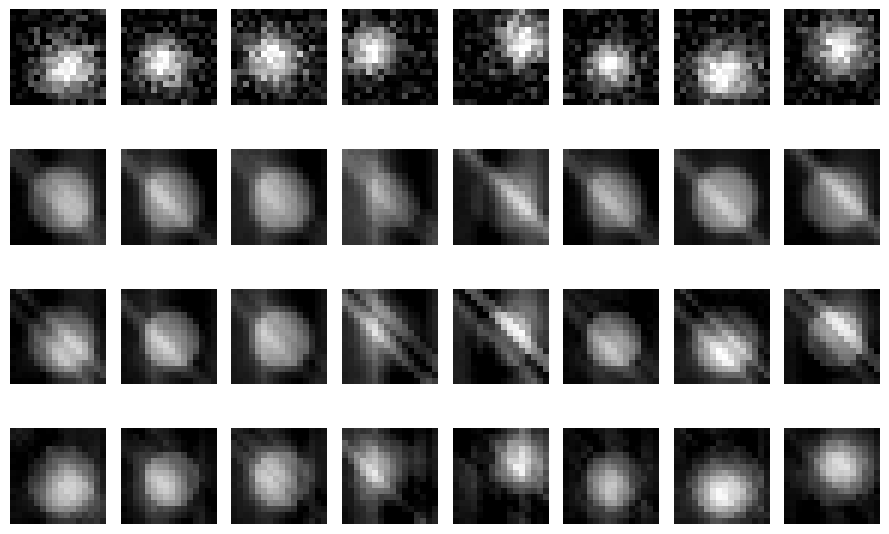
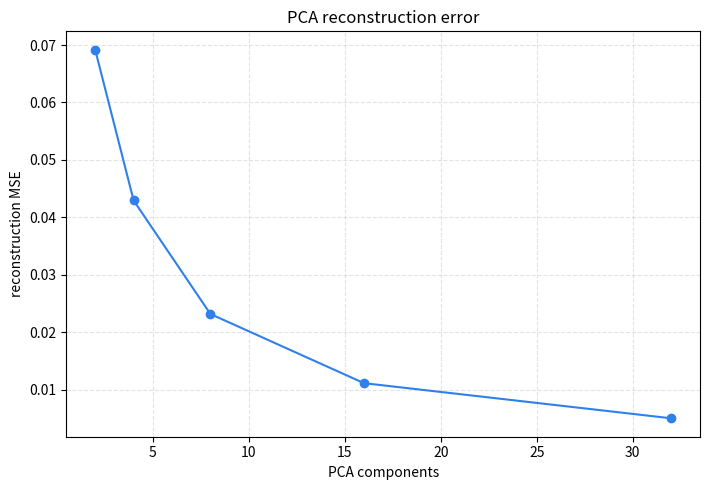
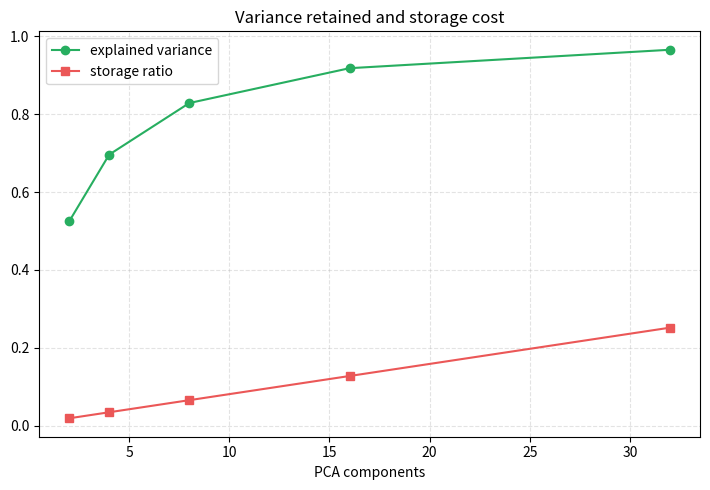

The matplotlib source for these figures, in order:
"""PCA image compression on synthetic pattern images."""

from __future__ import annotations

import argparse
import json
from dataclasses import dataclass
from pathlib import Path

import matplotlib.pyplot as plt
import numpy as np


@dataclass
class PCAResult:
    components: int
    reconstructed: np.ndarray
    mse: float
    explained_variance: float
    compression_ratio: float


def make_images(seed: int = 307, count: int = 260, size: int = 16) -> tuple[np.ndarray, np.ndarray]:
    rng = np.random.default_rng(seed)
    images, labels = [], []
    yy, xx = np.mgrid[0:size, 0:size]
    for label in range(4):
        for _ in range(count // 4):
            if label == 0:
                image = np.exp(-((xx - rng.uniform(4, 12)) ** 2 + (yy - rng.uniform(4, 12)) ** 2) / rng.uniform(12, 25))
            elif label == 1:
                image = ((np.abs(xx - yy + rng.integers(-3, 4)) < 2)).astype(float)
            elif label == 2:
                image = ((np.sin((xx + rng.uniform(0, 4)) / rng.uniform(1.5, 3.0)) > 0)).astype(float)
            else:
                image = (((xx - size / 2) ** 2 + (yy - size / 2) ** 2) < rng.uniform(18, 38)).astype(float)
            image = np.clip(image + rng.normal(0, 0.12, image.shape), 0, 1)
            images.append(image.reshape(-1))
            labels.append(label)
    return np.array(images), np.array(labels)


def fit_pca(x: np.ndarray, components: int) -> PCAResult:
    mean = x.mean(axis=0)
    centered = x - mean
    _, singular, vt = np.linalg.svd(centered, full_matrices=False)
    basis = vt[:components]
    latent = centered @ basis.T
    reconstructed = np.clip(latent @ basis + mean, 0, 1)
    mse = float(np.mean((x - reconstructed) ** 2))
    explained = float(np.sum(singular[:components] ** 2) / np.sum(singular ** 2))
    ratio = float((components * (x.shape[1] + x.shape[0]) + x.shape[1]) / (x.shape[0] * x.shape[1]))
    return PCAResult(components, reconstructed, mse, explained, ratio)


def plot_reconstruction(x: np.ndarray, results: list[PCAResult], out: Path) -> Path:
    path = out / "pca_reconstruction_grid.png"
    fig, axes = plt.subplots(len(results) + 1, 8, figsize=(9, 1.5 * (len(results) + 1)))
    for i in range(8):
        axes[0, i].imshow(x[i].reshape(16, 16), cmap="gray", vmin=0, vmax=1)
        axes[0, i].axis("off")
        if i == 0:
            axes[0, i].set_ylabel("clean")
    for row, result in enumerate(results, start=1):
        for i in range(8):
            axes[row, i].imshow(result.reconstructed[i].reshape(16, 16), cmap="gray", vmin=0, vmax=1)
            axes[row, i].axis("off")
            if i == 0:
                axes[row, i].set_ylabel(f"k={result.components}")
    plt.tight_layout()
    plt.savefig(path, dpi=180)
    plt.close()
    return path


def plot_curves(results: list[PCAResult], out: Path) -> list[Path]:
    paths = []
    k = [r.components for r in results]
    plt.figure(figsize=(7.2, 5))
    plt.plot(k, [r.mse for r in results], marker="o", color="#2f80ed")
    plt.xlabel("PCA components")
    plt.ylabel("reconstruction MSE")
    plt.title("PCA reconstruction error")
    plt.grid(True, linestyle="--", alpha=0.35)
    plt.tight_layout()
    path = out / "pca_error_curve.png"
    plt.savefig(path, dpi=180)
    plt.close()
    paths.append(path)

    plt.figure(figsize=(7.2, 5))
    plt.plot(k, [r.explained_variance for r in results], marker="o", color="#27ae60", label="explained variance")
    plt.plot(k, [r.compression_ratio for r in results], marker="s", color="#eb5757", label="storage ratio")
    plt.xlabel("PCA components")
    plt.title("Variance retained and storage cost")
    plt.grid(True, linestyle="--", alpha=0.35)
    plt.legend()
    plt.tight_layout()
    path = out / "pca_variance_compression.png"
    plt.savefig(path, dpi=180)
    plt.close()
    paths.append(path)
    return paths


def run(output: Path, seed: int = 307) -> dict[str, object]:
    output.mkdir(parents=True, exist_ok=True)
    x, labels = make_images(seed=seed)
    results = [fit_pca(x, k) for k in [2, 4, 8, 16, 32]]
    files = [plot_reconstruction(x, [results[1], results[2], results[3]], output), *plot_curves(results, output)]
    csv_path = output / "pca_metrics.csv"
    with csv_path.open("w", encoding="utf-8") as f:
        f.write("components,mse,explained_variance,compression_ratio\n")
        for r in results:
            f.write(f"{r.components},{r.mse:.6f},{r.explained_variance:.6f},{r.compression_ratio:.6f}\n")
    files.append(csv_path)
    best = results[3]
    metrics = {
        "project": "pca_image_compression_analysis",
        "sample_count": int(len(labels)),
        "image_size": 16,
        "best_components": best.components,
        "best_mse": round(best.mse, 6),
        "best_explained_variance": round(best.explained_variance, 4),
        "best_compression_ratio": round(best.compression_ratio, 4),
        "generated_files": [p.name for p in files],
    }
    (output / "metrics.json").write_text(json.dumps(metrics, indent=2, ensure_ascii=False), encoding="utf-8")
    return metrics


def main() -> None:
    parser = argparse.ArgumentParser()
    parser.add_argument(
        "--output",
        type=Path,
        default=Path("docs/pr_assets/pca_image_compression_analysis"),
        help="Directory for generated figures and metrics.",
    )
    parser.add_argument("--seed", type=int, default=307)
    args = parser.parse_args()
    print(json.dumps(run(args.output, args.seed), indent=2, ensure_ascii=False))


if __name__ == "__main__":
    main()
